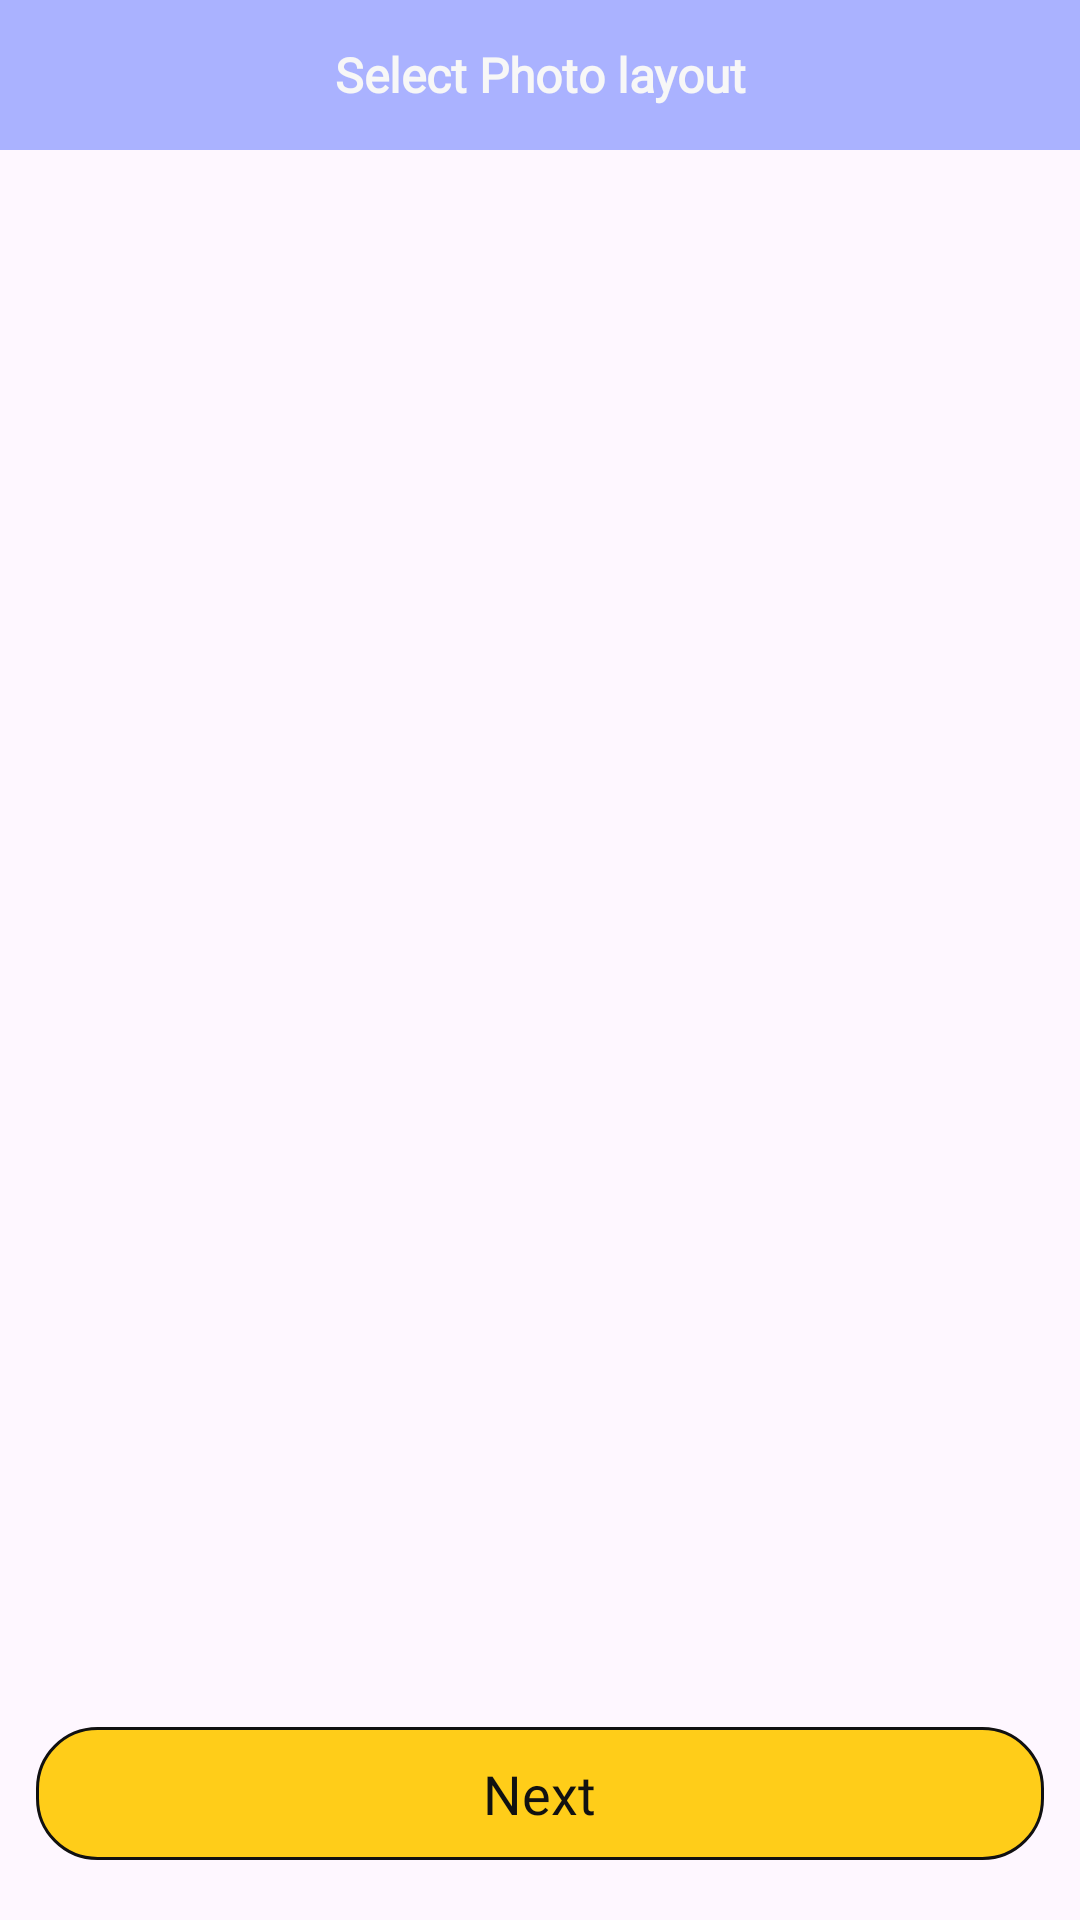

Layout XML and referenced resources for this Android screen:
<!-- AndroidManifest.xml: application theme Theme.PrintMaster -->
<!-- res/layout/activity_select_option.xml -->
<?xml version="1.0" encoding="utf-8"?>
<RelativeLayout xmlns:android="http://schemas.android.com/apk/res/android"
    xmlns:app="http://schemas.android.com/apk/res-auto"
    xmlns:tools="http://schemas.android.com/tools"
    android:layout_width="match_parent"
    android:layout_height="match_parent"
    tools:context=".SelectOptionActivity">
    <androidx.appcompat.widget.Toolbar
        android:id="@+id/toolbar"
        android:layout_width="match_parent"
        android:layout_height="50dp"
        android:background="#AAB2FF"
        app:popupTheme="@style/AppTheme.PopupOverlay">

        <TextView
            android:id="@+id/toolbar_title"
            android:layout_width="wrap_content"
            android:layout_height="wrap_content"
            android:layout_gravity="center"
            android:text="Select Photo layout"
            android:fontFamily="@font/satoshi_regular"
            android:textColor="#F7F7F7"
            android:textSize="16sp"
            android:textStyle="bold" />

    </androidx.appcompat.widget.Toolbar>
    <GridView
        android:layout_above="@id/bottomLinear"
        android:layout_marginTop="30dp"
        android:layout_below="@id/toolbar"
        android:layout_marginLeft="20dp"
        android:layout_marginRight="20dp"
        android:verticalSpacing="20dp"
        android:horizontalSpacing="20dp"
        android:gravity="center"
        android:layout_width="wrap_content"
        android:layout_height="wrap_content"
        android:numColumns="2"
        android:id="@+id/girdView"/>
    <LinearLayout
        android:id="@+id/bottomLinear"
        android:layout_marginLeft="12dp"
        android:layout_marginRight="12dp"
        android:layout_marginBottom="20dp"
        android:padding="10dp"
        android:background="@drawable/choose_printer_start_btn"
        android:layout_width="match_parent"
        android:layout_height="wrap_content"
        android:orientation="horizontal"
        android:layout_alignParentBottom="true">
        <RelativeLayout
            android:gravity="center"
            android:layout_width="match_parent"
            android:layout_height="wrap_content">
            <TextView
                android:layout_width="wrap_content"
                android:layout_height="wrap_content"
                android:text="Next"
                android:textColor="#111111"
                android:textSize="18sp"
                android:fontFamily="@font/satoshi_medium"/>


        </RelativeLayout>

    </LinearLayout>

</RelativeLayout>
<!-- resources referenced by this layout -->
<resources>
  <!-- drawable choose_printer_start_btn (drawable) -->
  <?xml version="1.0" encoding="utf-8"?>
  
  <shape xmlns:android="http://schemas.android.com/apk/res/android">
  <stroke android:width="1dp"
      android:color="#111111"/>
      <corners android:radius="20dp"/>
      <solid android:color="#FFCD19"/>
  </shape>
  <style name="Theme.PrintMaster" parent="Base.Theme.PrintMaster" />
  <style name="Base.Theme.PrintMaster" parent="Theme.Material3.DayNight.NoActionBar">
          <item name="android:statusBarColor">#F7F7F7</item>
          
          
      </style>
</resources>
